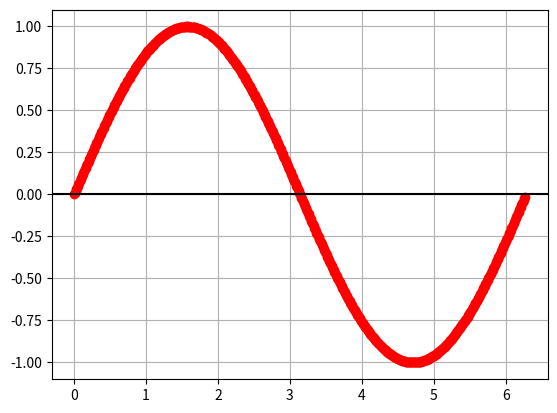

Source code (Python):
import numpy as np
import matplotlib.pyplot as plot

theta = np.arange(0, 6.28, 0.01)
#rint(theta)
y = np.sin(theta)

plot.plot(theta,y,'ro')
plot.grid(True)
plot.axhline(y=0, color = 'k')
plot.show()
